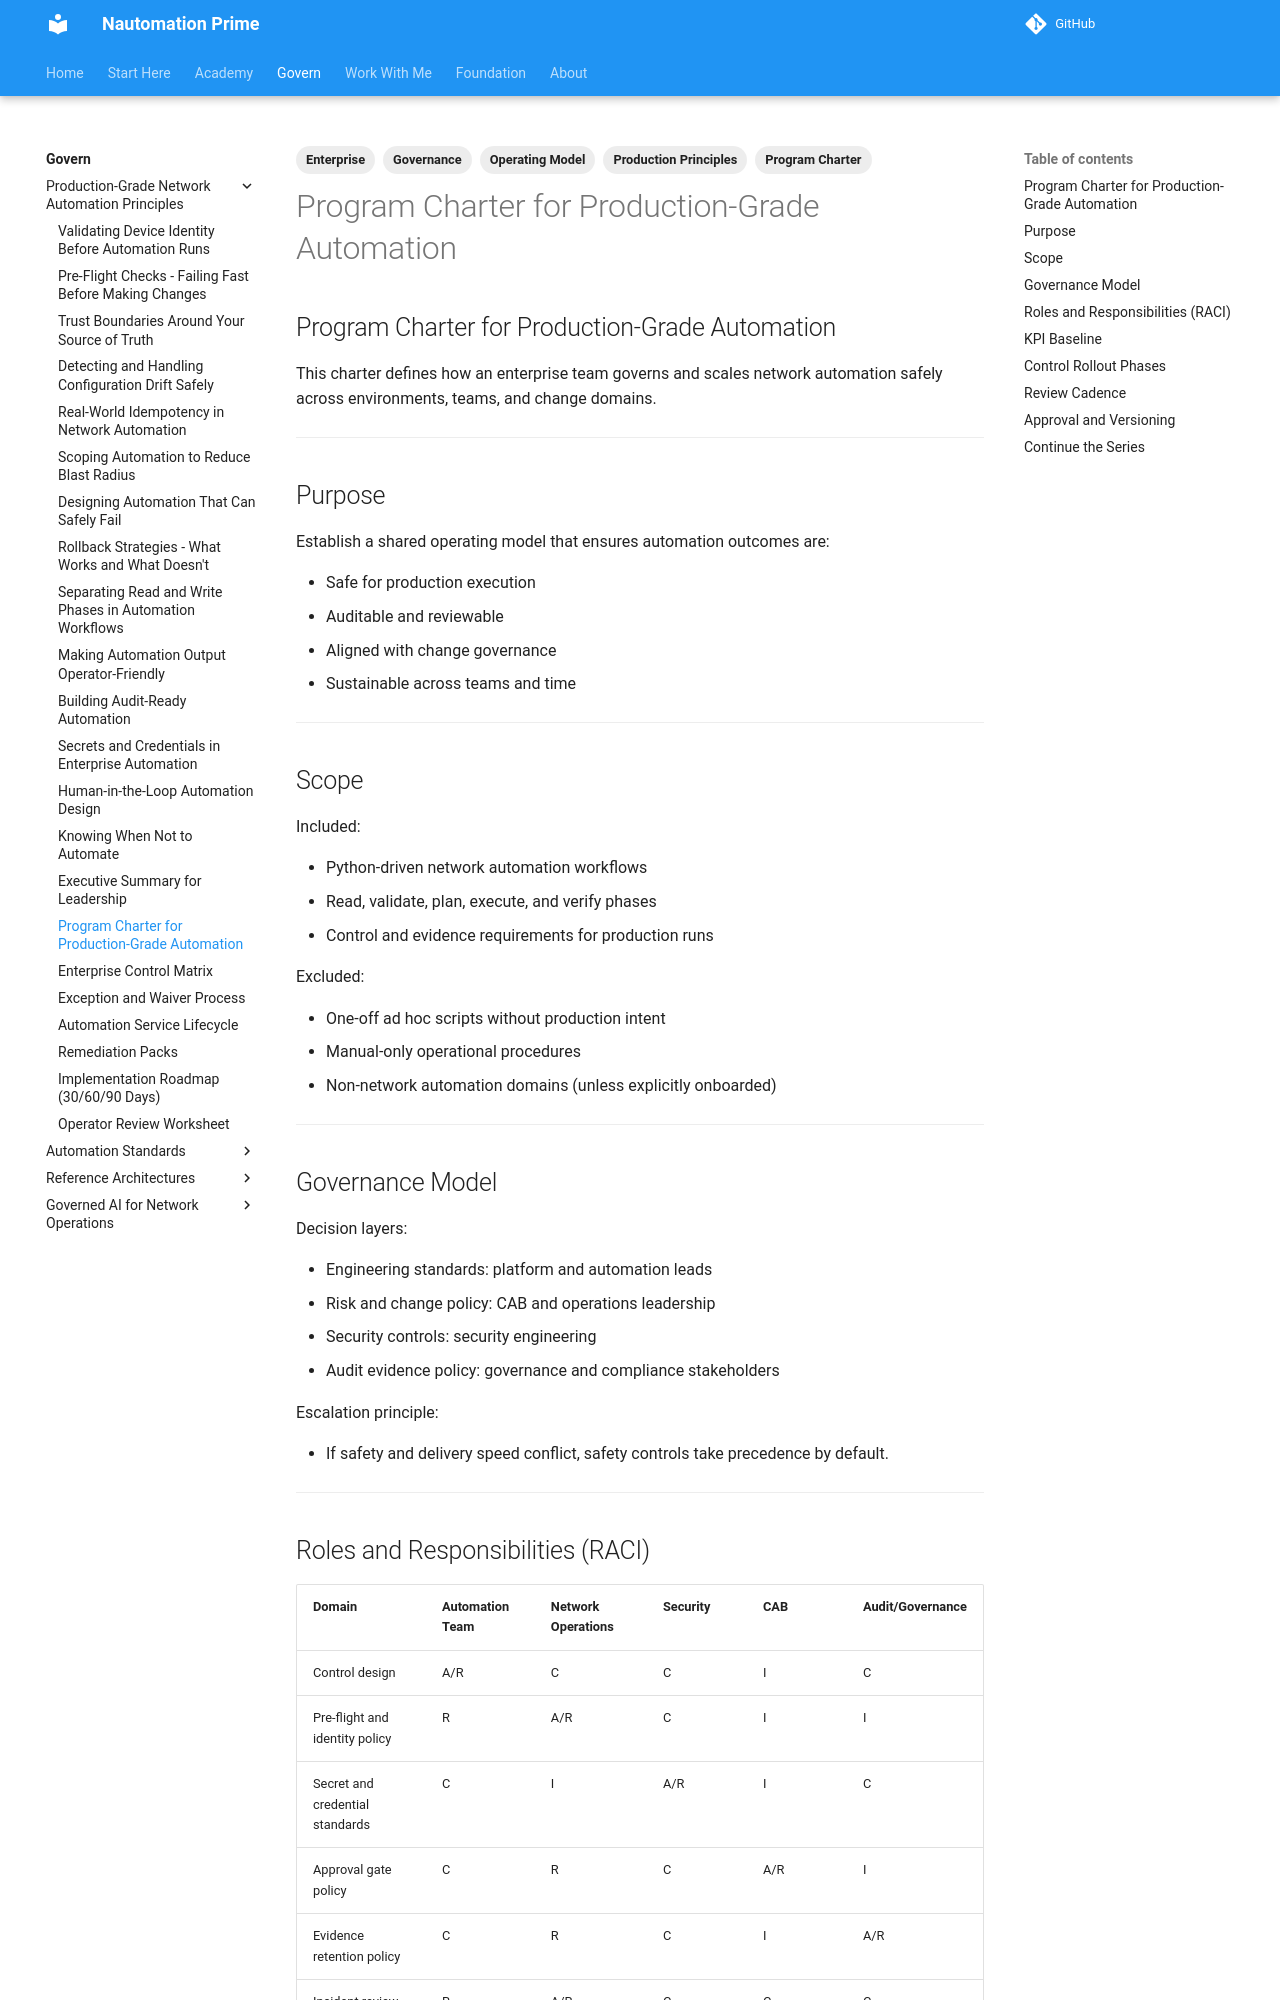

repository: Nautomation-Prime/nautomation-prime.github.io · page: foundation/production-grade-network-automation-principles/program-charter/index.html · generator: mkdocs

---
title: Program Charter for Production-Grade Automation
description: Define scope, governance, ownership, KPIs, and decision rights for enterprise network automation programs.
tags:
  - Production Principles
  - Governance
  - Program Charter
  - Enterprise
  - Operating Model
---

## Program Charter for Production-Grade Automation

This charter defines how an enterprise team governs and scales network automation safely across environments, teams, and change domains.

---

## Purpose

Establish a shared operating model that ensures automation outcomes are:

- Safe for production execution
- Auditable and reviewable
- Aligned with change governance
- Sustainable across teams and time

---

## Scope

Included:

- Python-driven network automation workflows
- Read, validate, plan, execute, and verify phases
- Control and evidence requirements for production runs

Excluded:

- One-off ad hoc scripts without production intent
- Manual-only operational procedures
- Non-network automation domains (unless explicitly onboarded)

---

## Governance Model

Decision layers:

- Engineering standards: platform and automation leads
- Risk and change policy: CAB and operations leadership
- Security controls: security engineering
- Audit evidence policy: governance and compliance stakeholders

Escalation principle:

- If safety and delivery speed conflict, safety controls take precedence by default.

---
